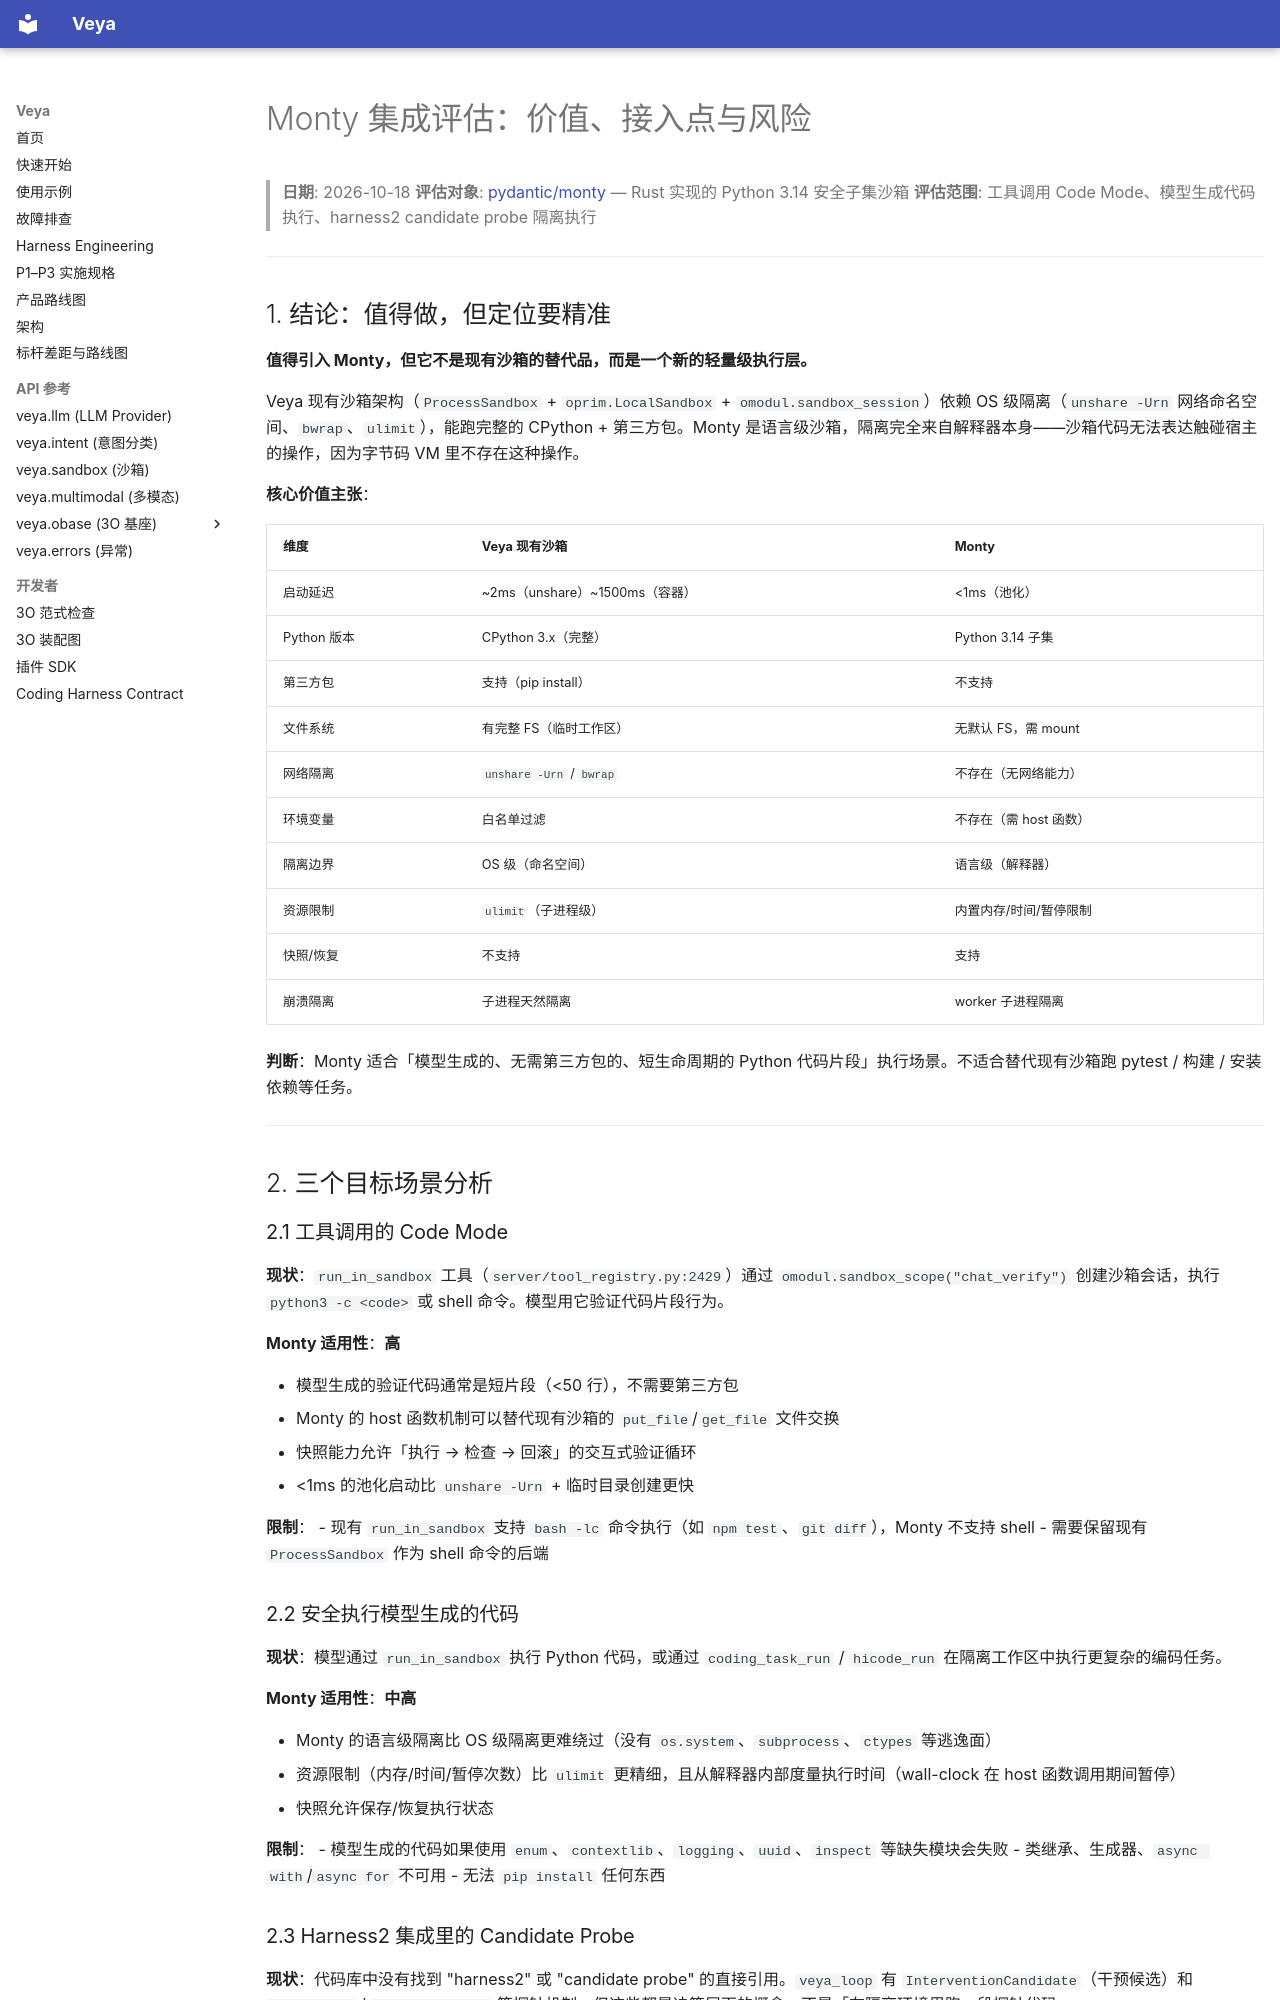

repository: soffy88/Veya · page: monty-integration/index.html · generator: mkdocs

# Monty 集成评估：价值、接入点与风险

> **日期**: 2026-10-18
> **评估对象**: [pydantic/monty](https://github.com/pydantic/monty) — Rust 实现的 Python 3.14 安全子集沙箱
> **评估范围**: 工具调用 Code Mode、模型生成代码执行、harness2 candidate probe 隔离执行

---

## 1. 结论：值得做，但定位要精准

**值得引入 Monty，但它不是现有沙箱的替代品，而是一个新的轻量级执行层。**

Veya 现有沙箱架构（`ProcessSandbox` + `oprim.LocalSandbox` + `omodul.sandbox_session`）依赖 OS 级隔离（`unshare -Urn` 网络命名空间、`bwrap`、`ulimit`），能跑完整的 CPython + 第三方包。Monty 是语言级沙箱，隔离完全来自解释器本身——沙箱代码无法表达触碰宿主的操作，因为字节码 VM 里不存在这种操作。

**核心价值主张**：

| 维度 | Veya 现有沙箱 | Monty |
|------|-------------|-------|
| 启动延迟 | ~2ms（unshare）~1500ms（容器） | <1ms（池化） |
| Python 版本 | CPython 3.x（完整） | Python 3.14 子集 |
| 第三方包 | 支持（pip install） | 不支持 |
| 文件系统 | 有完整 FS（临时工作区） | 无默认 FS，需 mount |
| 网络隔离 | `unshare -Urn` / `bwrap` | 不存在（无网络能力） |
| 环境变量 | 白名单过滤 | 不存在（需 host 函数） |
| 隔离边界 | OS 级（命名空间） | 语言级（解释器） |
| 资源限制 | `ulimit`（子进程级） | 内置内存/时间/暂停限制 |
| 快照/恢复 | 不支持 | 支持 |
| 崩溃隔离 | 子进程天然隔离 | worker 子进程隔离 |

**判断**：Monty 适合「模型生成的、无需第三方包的、短生命周期的 Python 代码片段」执行场景。不适合替代现有沙箱跑 pytest / 构建 / 安装依赖等任务。

---

## 2. 三个目标场景分析

### 2.1 工具调用的 Code Mode

**现状**：`run_in_sandbox` 工具（`server/tool_registry.py:2429`）通过 `omodul.sandbox_scope("chat_verify")` 创建沙箱会话，执行 `python3 -c <code>` 或 shell 命令。模型用它验证代码片段行为。

**Monty 适用性**：**高**

- 模型生成的验证代码通常是短片段（<50 行），不需要第三方包
- Monty 的 host 函数机制可以替代现有沙箱的 `put_file`/`get_file` 文件交换
- 快照能力允许「执行 → 检查 → 回滚」的交互式验证循环
- <1ms 的池化启动比 `unshare -Urn` + 临时目录创建更快

**限制**：
- 现有 `run_in_sandbox` 支持 `bash -lc` 命令执行（如 `npm test`、`git diff`），Monty 不支持 shell
- 需要保留现有 `ProcessSandbox` 作为 shell 命令的后端

### 2.2 安全执行模型生成的代码

**现状**：模型通过 `run_in_sandbox` 执行 Python 代码，或通过 `coding_task_run` / `hicode_run` 在隔离工作区中执行更复杂的编码任务。

**Monty 适用性**：**中高**

- Monty 的语言级隔离比 OS 级隔离更难绕过（没有 `os.system`、`subprocess`、`ctypes` 等逃逸面）
- 资源限制（内存/时间/暂停次数）比 `ulimit` 更精细，且从解释器内部度量执行时间（wall-clock 在 host 函数调用期间暂停）
- 快照允许保存/恢复执行状态

**限制**：
- 模型生成的代码如果使用 `enum`、`contextlib`、`logging`、`uuid`、`inspect` 等缺失模块会失败
- 类继承、生成器、`async with`/`async for` 不可用
- 无法 `pip install` 任何东西
